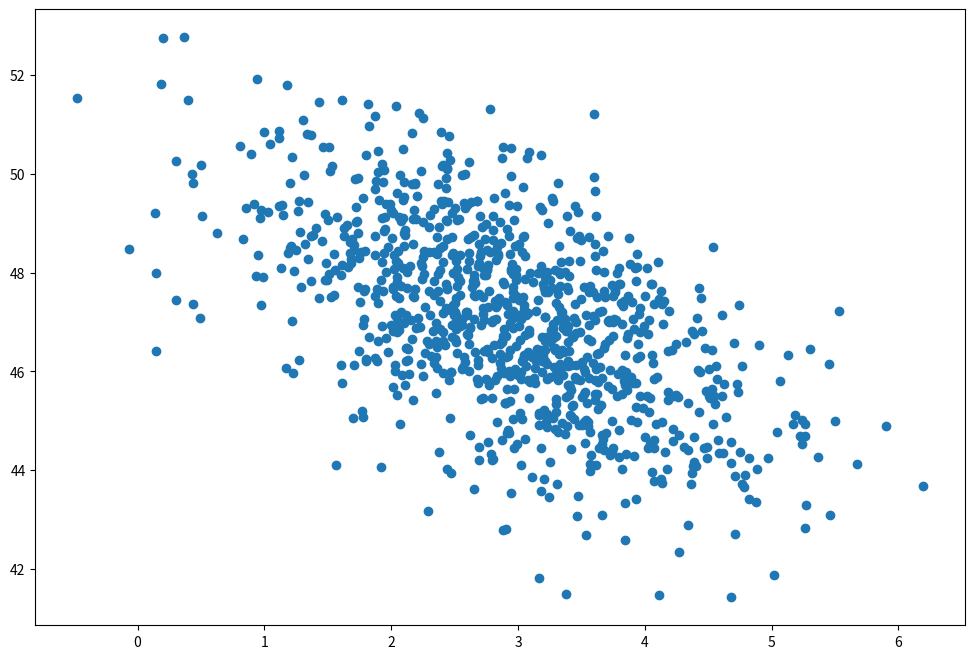

This chart was generated by the following Python code:
def say_hello(name):
    print(f"Hello, {name}!")

say_hello("World")

import numpy as np
import matplotlib.pyplot as plt

page_load_time = np.random.normal(3.0, 1.0, 1000)
purchase_amount = np.random.normal(50.0, 1.5, 1000) - page_load_time

plt.figure(figsize=(12, 8))
plt.scatter(page_load_time, purchase_amount)
plt.show()